Run: headless pygame with SDL's dummy video driver; simulated clock (each Clock.tick advances the game by its frame time, no real sleeping); random seed 0; keys injected as events and as key.get_pressed() state; no mouse input.
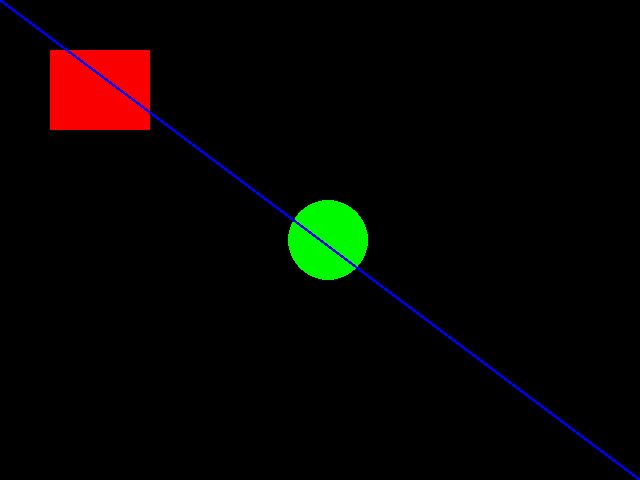
Frame 1 of 4 · flips 1–60 · no input
Frame 2 of 4 · flips 61–180 · tapped SPACE, RETURN · held RIGHT (→), D · screen unchanged from frame 1, image omitted
Frame 3 of 4 · flips 181–300 · held DOWN (↓), S · screen unchanged from frame 2, image omitted
Frame 4 of 4 · flips 301–420 · held LEFT (←), A, UP (↑), W · screen unchanged from frame 3, image omitted

The pygame program that drew these frames:

import pygame

pygame.init()
tela = pygame.display.set_mode((640, 480))
pygame.display.set_caption("Minha primeira Janela Pygame")

fundo = (30, 30, 30)
running = True

while running:
    for evento in pygame.event.get():
        if evento.type == pygame.QUIT:
            running = False


    tela.fill((0, 0, 0))
    pygame.draw.rect(tela,(250, 0, 0), (50, 50, 100, 80))
    pygame.draw.circle(tela, (0, 250, 0),(328,240),40)
    pygame.draw.line(tela,(0, 0, 250),(0, 0),(640,480), 3)
    pygame.display.flip()

#Teclas pressionadas
#keys = pygame.key.get_pressed()
#if keys[pygame.K_LEFT]:
 #   x -= velocidade
#if keys[pygame.K_RIGHT]:
  #  x -=

    tela.fill(fundo)
pygame.quit()
